The GitHub repository harsh-surya/Projects contains a labelled image folder "Dataset" with 8 categories: fist, next gesture, one finger, palm, previous gesture, swing, three fingers, two fingers. Examples follow, each with its label.

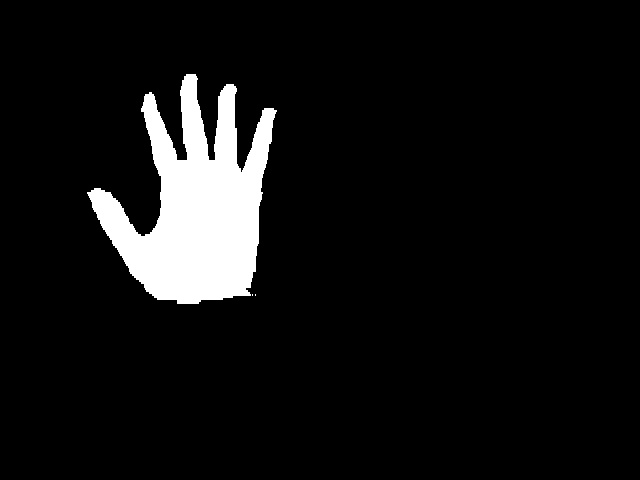
Label: palm

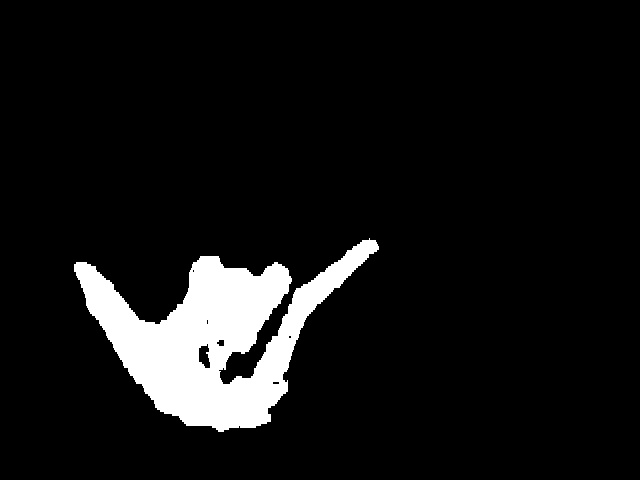
Label: swing

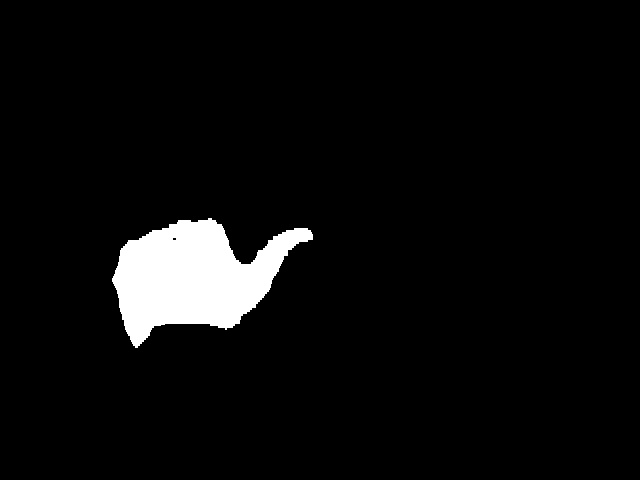
Label: next gesture

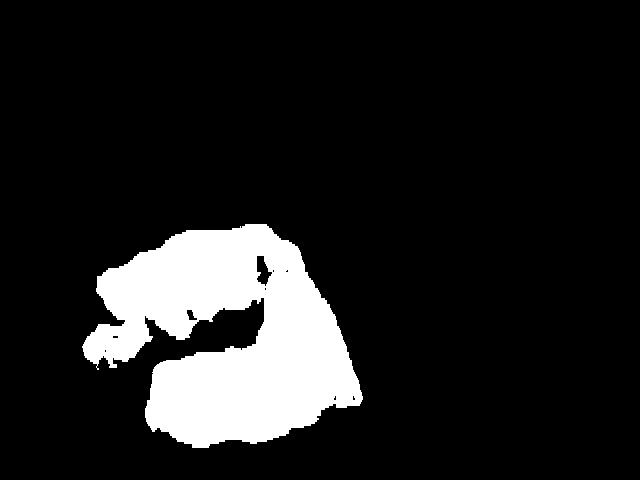
Label: fist

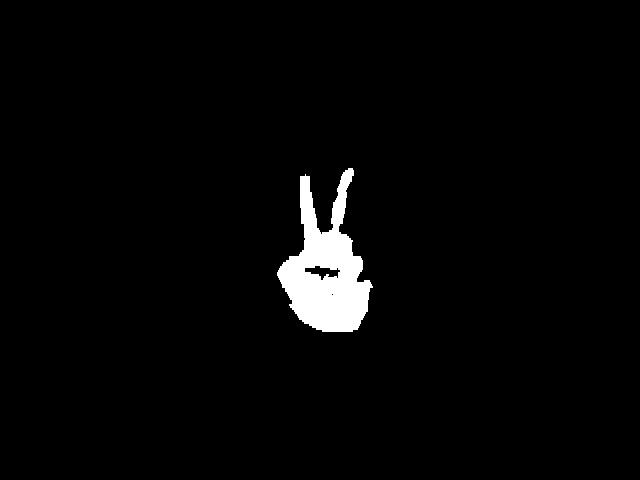
Label: two fingers

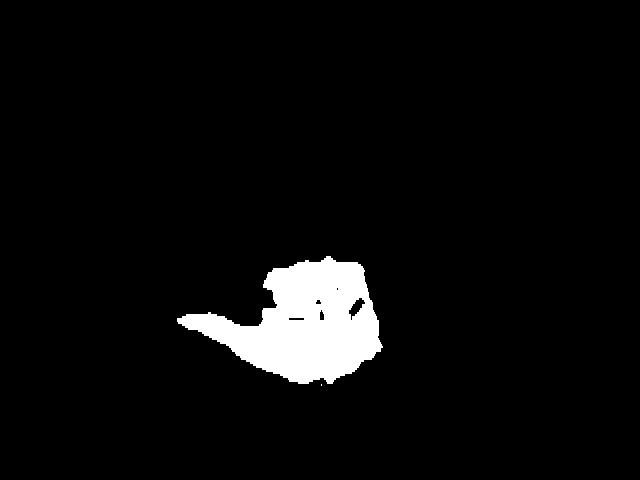
Label: previous gesture
